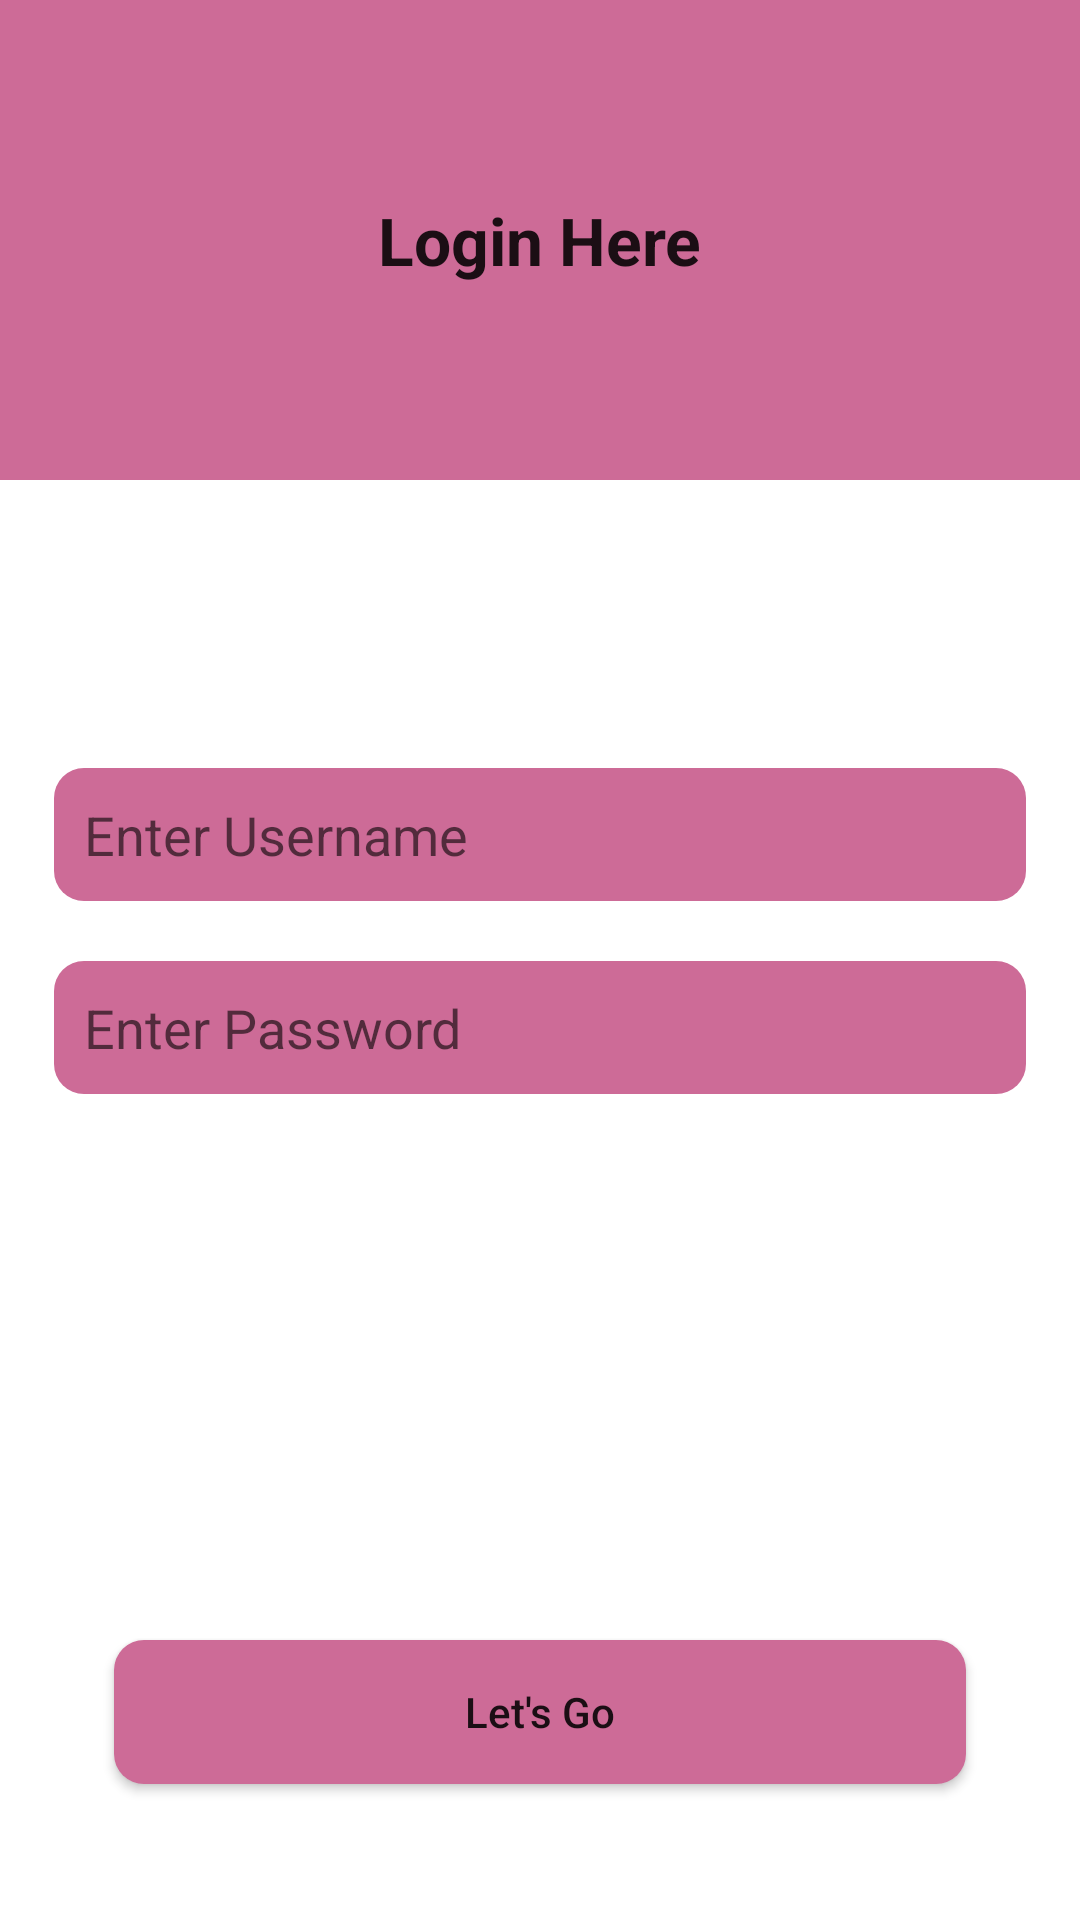

Produce the Android XML layout that renders to this screen, including the resource entries it uses.
<!-- AndroidManifest.xml: application theme Theme.DrSide -->
<!-- res/layout/activity_auth_main.xml -->
<?xml version="1.0" encoding="utf-8"?>
<androidx.constraintlayout.widget.ConstraintLayout xmlns:android="http://schemas.android.com/apk/res/android"
    xmlns:app="http://schemas.android.com/apk/res-auto"
    xmlns:tools="http://schemas.android.com/tools"
    android:layout_width="match_parent"
    android:layout_height="match_parent"
    tools:context=".authentication.AuthMainActivity">

    <View
        android:id="@+id/viewMainLogin"
        android:layout_width="0dp"
        android:layout_height="0dp"
        android:background="@color/mainColor"
        app:layout_constraintEnd_toEndOf="parent"
        app:layout_constraintHeight_percent="0.25"
        app:layout_constraintStart_toStartOf="parent"
        app:layout_constraintTop_toTopOf="parent" />

    <TextView
        android:id="@+id/textViewLogin"
        android:layout_width="wrap_content"
        android:layout_height="wrap_content"
        android:text="@string/label_login_here"
        android:textAppearance="@style/TextAppearance.AppCompat.Large"
        android:textStyle="bold"
        app:layout_constraintBottom_toBottomOf="@id/viewMainLogin"
        app:layout_constraintEnd_toEndOf="@id/viewMainLogin"
        app:layout_constraintStart_toStartOf="@id/viewMainLogin"
        app:layout_constraintTop_toTopOf="@id/viewMainLogin" />


    <androidx.constraintlayout.widget.Guideline
        android:id="@+id/guideLineMiddle"
        android:layout_width="wrap_content"
        android:layout_height="wrap_content"
        android:orientation="horizontal"
        app:layout_constraintGuide_percent="0.4" />

    <androidx.constraintlayout.widget.Guideline
        android:id="@+id/guideLineStart"
        android:layout_width="wrap_content"
        android:layout_height="wrap_content"
        android:orientation="vertical"
        app:layout_constraintGuide_percent="0.05" />

    <androidx.constraintlayout.widget.Guideline
        android:id="@+id/guideLineEnd"
        android:layout_width="wrap_content"
        android:layout_height="wrap_content"
        android:orientation="vertical"
        app:layout_constraintGuide_percent="0.95" />

    <androidx.appcompat.widget.AppCompatEditText
        android:id="@+id/editTextPhoneNumber"
        android:layout_width="0dp"
        android:layout_height="wrap_content"
        android:background="@drawable/edit_text_bg"
        android:hint="@string/hint_enter_username"
        android:inputType="text"
        android:padding="@dimen/dimen_10dp"
        android:textColor="@color/black"
        app:layout_constraintEnd_toEndOf="@id/guideLineEnd"
        app:layout_constraintStart_toStartOf="@id/guideLineStart"
        app:layout_constraintTop_toTopOf="@id/guideLineMiddle" />

    <androidx.appcompat.widget.AppCompatEditText
        android:id="@+id/editTextPassword"
        android:layout_width="0dp"
        android:layout_height="wrap_content"
        android:layout_marginTop="@dimen/dimen_20dp"
        android:background="@drawable/edit_text_bg"
        android:hint="@string/hint_enter_password"
        android:inputType="textPassword"
        android:padding="@dimen/dimen_10dp"
        android:textColor="@color/black"
        app:layout_constraintEnd_toEndOf="@id/editTextPhoneNumber"
        app:layout_constraintStart_toStartOf="@id/editTextPhoneNumber"
        app:layout_constraintTop_toBottomOf="@id/editTextPhoneNumber" />

    <androidx.appcompat.widget.AppCompatButton
        android:id="@+id/buttonLogin"
        android:layout_width="0dp"
        android:layout_height="wrap_content"
        android:layout_marginHorizontal="@dimen/dimen_20dp"
        android:background="@drawable/edit_text_bg"
        android:text="@string/label_let_s_go"
        android:textAllCaps="false"
        app:layout_constraintBottom_toBottomOf="parent"
        app:layout_constraintEnd_toEndOf="@id/guideLineEnd"
        app:layout_constraintStart_toStartOf="@id/guideLineStart"
        app:layout_constraintTop_toBottomOf="@id/editTextPassword"
        app:layout_constraintVertical_bias="0.8" />
</androidx.constraintlayout.widget.ConstraintLayout>
<!-- resources referenced by this layout -->
<resources>
  <color name="black">#FF000000</color>
  <color name="mainColor">#CD6B97</color>
  <dimen name="dimen_10dp">10dp</dimen>
  <dimen name="dimen_20dp">20dp</dimen>
  <!-- drawable edit_text_bg (drawable) -->
  <?xml version="1.0" encoding="utf-8"?>
  <shape xmlns:android="http://schemas.android.com/apk/res/android"
      android:shape="rectangle">
  
      <corners android:radius="@dimen/dimen_10dp"/>
      <solid android:color="@color/mainColor"/>
  
  </shape>
  <string name="hint_enter_password">Enter Password</string>
  <string name="hint_enter_username">Enter Username</string>
  <string name="label_let_s_go">Let\'s Go</string>
  <string name="label_login_here">Login Here</string>
  <style name="Theme.DrSide" parent="Theme.MaterialComponents.DayNight.NoActionBar">
          
          <item name="colorPrimary">@color/purple_500</item>
          <item name="colorPrimaryVariant">@color/mainColor</item>
          <item name="colorOnPrimary">@color/white</item>
          
          <item name="colorSecondary">@color/teal_200</item>
          <item name="colorSecondaryVariant">@color/teal_700</item>
          <item name="colorOnSecondary">@color/black</item>
          
          <item name="android:statusBarColor" tools:targetApi="l">?attr/colorPrimaryVariant</item>
          
      </style>
  <color name="purple_500">#FF6200EE</color>
  <color name="white">#FFFFFFFF</color>
  <color name="teal_200">#FF03DAC5</color>
  <color name="teal_700">#FF018786</color>
</resources>
